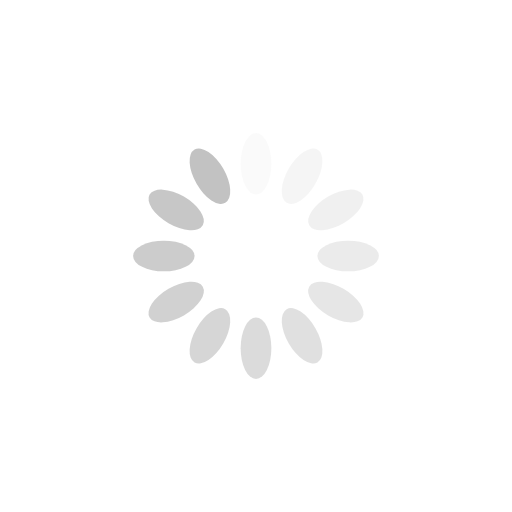
t = 0.00 s
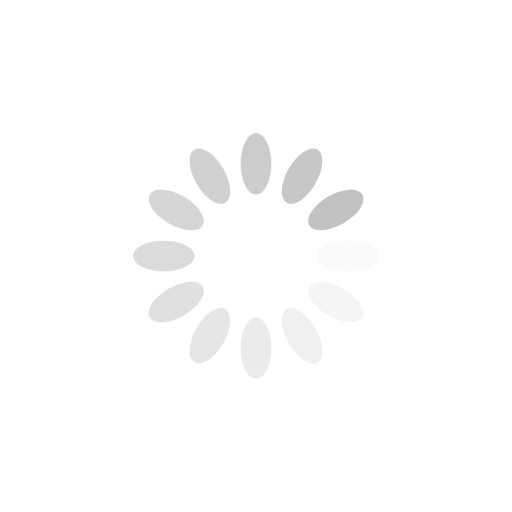
t = 0.25 s
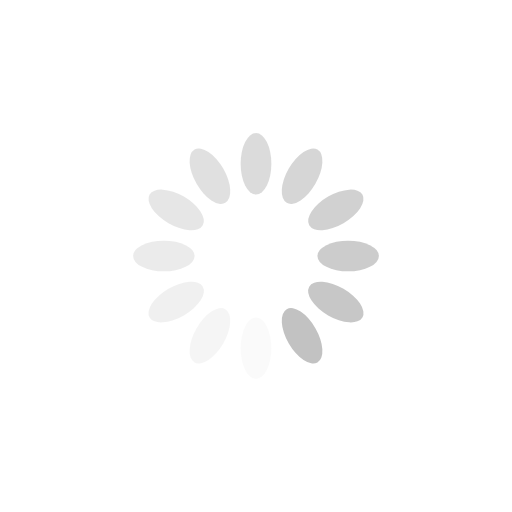
t = 0.50 s
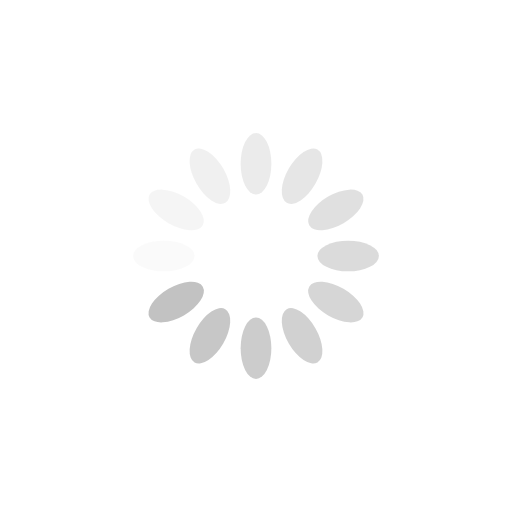
t = 0.75 s

The animated SVG that drew these frames (rendered in a browser with its animation timeline set to each time). Animation: 12 SMIL elements (animate=12); one cycle of 1.00 s, repeats indefinitely.

<?xml version="1.0" encoding="utf-8"?>
<svg xmlns="http://www.w3.org/2000/svg" xmlns:xlink="http://www.w3.org/1999/xlink" style="margin: auto; background: none; display: block; shape-rendering: auto;" width="200px" height="200px" viewBox="0 0 100 100" preserveAspectRatio="xMidYMid">
<g transform="rotate(0 50 50)">
  <rect x="47" y="26" rx="3" ry="6" width="6" height="12" fill="#c2c2c2">
    <animate attributeName="opacity" values="1;0" keyTimes="0;1" dur="1s" begin="-0.9166666666666666s" repeatCount="indefinite"></animate>
  </rect>
</g><g transform="rotate(30 50 50)">
  <rect x="47" y="26" rx="3" ry="6" width="6" height="12" fill="#c2c2c2">
    <animate attributeName="opacity" values="1;0" keyTimes="0;1" dur="1s" begin="-0.8333333333333334s" repeatCount="indefinite"></animate>
  </rect>
</g><g transform="rotate(60 50 50)">
  <rect x="47" y="26" rx="3" ry="6" width="6" height="12" fill="#c2c2c2">
    <animate attributeName="opacity" values="1;0" keyTimes="0;1" dur="1s" begin="-0.75s" repeatCount="indefinite"></animate>
  </rect>
</g><g transform="rotate(90 50 50)">
  <rect x="47" y="26" rx="3" ry="6" width="6" height="12" fill="#c2c2c2">
    <animate attributeName="opacity" values="1;0" keyTimes="0;1" dur="1s" begin="-0.6666666666666666s" repeatCount="indefinite"></animate>
  </rect>
</g><g transform="rotate(120 50 50)">
  <rect x="47" y="26" rx="3" ry="6" width="6" height="12" fill="#c2c2c2">
    <animate attributeName="opacity" values="1;0" keyTimes="0;1" dur="1s" begin="-0.5833333333333334s" repeatCount="indefinite"></animate>
  </rect>
</g><g transform="rotate(150 50 50)">
  <rect x="47" y="26" rx="3" ry="6" width="6" height="12" fill="#c2c2c2">
    <animate attributeName="opacity" values="1;0" keyTimes="0;1" dur="1s" begin="-0.5s" repeatCount="indefinite"></animate>
  </rect>
</g><g transform="rotate(180 50 50)">
  <rect x="47" y="26" rx="3" ry="6" width="6" height="12" fill="#c2c2c2">
    <animate attributeName="opacity" values="1;0" keyTimes="0;1" dur="1s" begin="-0.4166666666666667s" repeatCount="indefinite"></animate>
  </rect>
</g><g transform="rotate(210 50 50)">
  <rect x="47" y="26" rx="3" ry="6" width="6" height="12" fill="#c2c2c2">
    <animate attributeName="opacity" values="1;0" keyTimes="0;1" dur="1s" begin="-0.3333333333333333s" repeatCount="indefinite"></animate>
  </rect>
</g><g transform="rotate(240 50 50)">
  <rect x="47" y="26" rx="3" ry="6" width="6" height="12" fill="#c2c2c2">
    <animate attributeName="opacity" values="1;0" keyTimes="0;1" dur="1s" begin="-0.25s" repeatCount="indefinite"></animate>
  </rect>
</g><g transform="rotate(270 50 50)">
  <rect x="47" y="26" rx="3" ry="6" width="6" height="12" fill="#c2c2c2">
    <animate attributeName="opacity" values="1;0" keyTimes="0;1" dur="1s" begin="-0.16666666666666666s" repeatCount="indefinite"></animate>
  </rect>
</g><g transform="rotate(300 50 50)">
  <rect x="47" y="26" rx="3" ry="6" width="6" height="12" fill="#c2c2c2">
    <animate attributeName="opacity" values="1;0" keyTimes="0;1" dur="1s" begin="-0.08333333333333333s" repeatCount="indefinite"></animate>
  </rect>
</g><g transform="rotate(330 50 50)">
  <rect x="47" y="26" rx="3" ry="6" width="6" height="12" fill="#c2c2c2">
    <animate attributeName="opacity" values="1;0" keyTimes="0;1" dur="1s" begin="0s" repeatCount="indefinite"></animate>
  </rect>
</g>
<!-- [ldio] generated by https://loading.io/ --></svg>